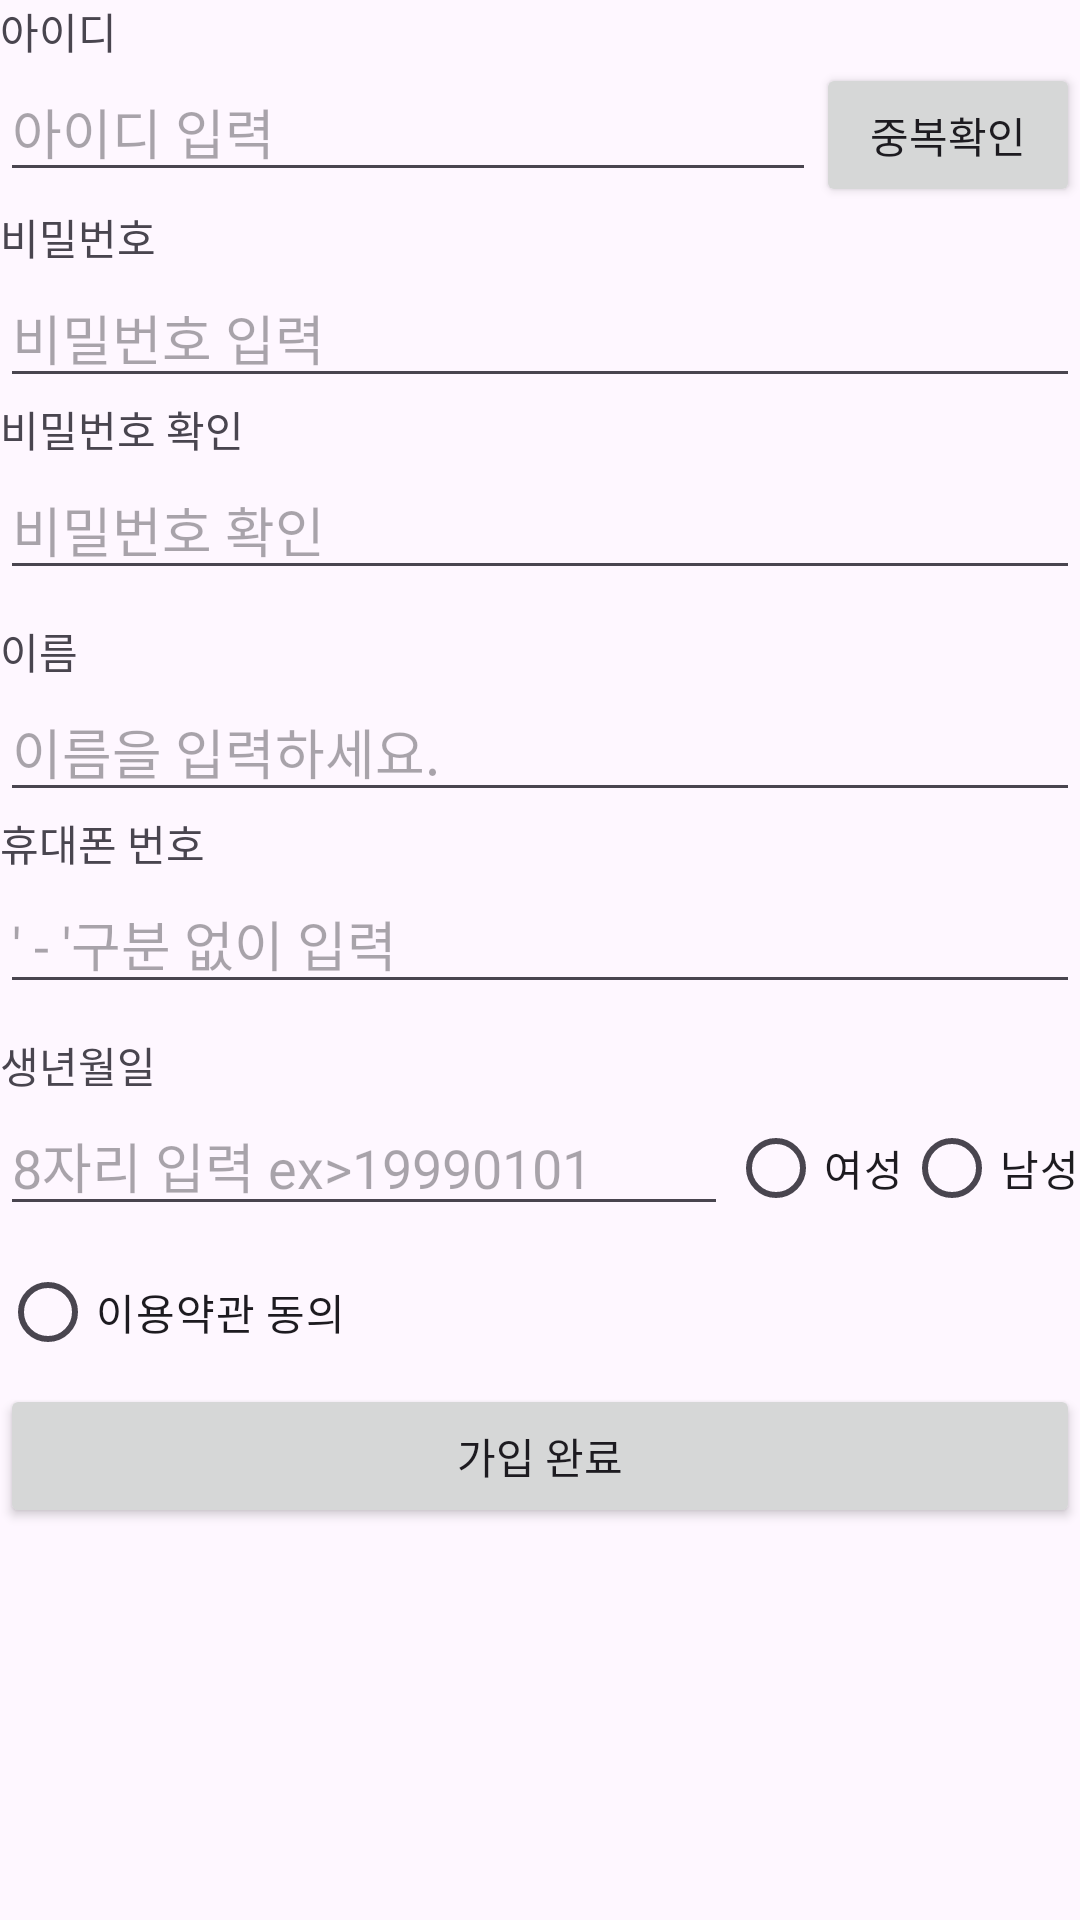

Reconstruct the res/layout file that produces this screen, plus the resources it refers to.
<!-- AndroidManifest.xml: application theme Theme.ScalpingEx01 -->
<!-- res/layout/activity_sign_up.xml -->
<?xml version="1.0" encoding="utf-8"?>
<LinearLayout xmlns:android="http://schemas.android.com/apk/res/android"
    xmlns:app="http://schemas.android.com/apk/res-auto"
    xmlns:tools="http://schemas.android.com/tools"
    android:layout_width="match_parent"
    android:layout_height="match_parent"
    android:layout_margin="40dp"
    android:orientation="vertical"
    tools:context=".SignUpActivity">

    <TextView
        android:layout_width="wrap_content"
        android:layout_height="wrap_content"
        android:text="아이디"></TextView>

    <LinearLayout
        android:layout_width="match_parent"
        android:layout_height="wrap_content"
        android:orientation="horizontal">

        <EditText
            android:id="@+id/editTextEmail"
            android:layout_width="wrap_content"
            android:layout_height="wrap_content"
            android:layout_weight="1"
            android:hint="아이디 입력"></EditText>

        <Button
            android:layout_width="wrap_content"
            android:layout_height="wrap_content"
            android:text="중복확인"></Button>
    </LinearLayout>

    <TextView
        android:layout_width="wrap_content"
        android:layout_height="wrap_content"
        android:text="비밀번호"></TextView>

    <EditText
        android:id="@+id/editTextPassword"
        android:layout_width="match_parent"
        android:layout_height="wrap_content"
        android:hint="비밀번호 입력"></EditText>

    <TextView
        android:layout_width="wrap_content"
        android:layout_height="wrap_content"
        android:text="비밀번호 확인"></TextView>

    <EditText
        android:id="@+id/editTextConfirmPassword"
        android:layout_width="match_parent"
        android:layout_height="wrap_content"
        android:hint="비밀번호 확인"></EditText>

    <TextView
        android:layout_width="wrap_content"
        android:layout_height="wrap_content"
        android:layout_marginTop="10dp"
        android:text="이름"></TextView>

    <EditText
        android:id="@+id/editTextName"
        android:layout_width="match_parent"
        android:layout_height="wrap_content"
        android:hint="이름을 입력하세요."></EditText>

    <TextView
        android:layout_width="wrap_content"
        android:layout_height="wrap_content"
        android:text="휴대폰 번호"></TextView>

    <LinearLayout
        android:layout_width="match_parent"
        android:layout_height="wrap_content"
        android:orientation="horizontal">

        <EditText
            android:id="@+id/editTextPhone"
            android:layout_width="wrap_content"
            android:layout_height="wrap_content"
            android:layout_weight="1"
            android:hint="' - '구분 없이 입력"></EditText>
    </LinearLayout>

    <TextView
        android:layout_width="wrap_content"
        android:layout_height="wrap_content"
        android:layout_marginTop="10dp"
        android:text="생년월일"></TextView>

    <LinearLayout
        android:layout_width="match_parent"
        android:layout_height="wrap_content"
        android:orientation="horizontal">

        <EditText
            android:id="@+id/editTextBirthdate"
            android:layout_width="wrap_content"
            android:layout_height="wrap_content"
            android:layout_weight="1"
            android:hint="8자리 입력 ex>19990101">
        </EditText>

        <RadioGroup
            android:id="@+id/radioGroupGender"
            android:layout_width="wrap_content"
            android:layout_height="wrap_content"
            android:orientation="horizontal">

            <RadioButton
                android:id="@+id/radioFemale"
                android:layout_width="wrap_content"
                android:layout_height="wrap_content"
                android:text="여성"></RadioButton>

            <RadioButton
                android:id="@+id/radioMale"
                android:layout_width="wrap_content"
                android:layout_height="wrap_content"
                android:text="남성"></RadioButton>
        </RadioGroup>
    </LinearLayout>

    <RadioGroup
        android:layout_width="wrap_content"
        android:layout_height="wrap_content"
        android:orientation="vertical">

        <RadioButton
            android:layout_width="wrap_content"
            android:layout_height="wrap_content"
            android:text="이용약관 동의"></RadioButton>
    </RadioGroup>

    <Button
        android:id="@+id/signUpButton"
        android:layout_width="match_parent"
        android:layout_height="wrap_content"
        android:text="가입 완료"></Button>
</LinearLayout>
<!-- resources referenced by this layout -->
<resources>
  <style name="Theme.ScalpingEx01" parent="Base.Theme.ScalpingEx01">
          <item name="android:windowIsTranslucent">true</item>
      </style>
  <style name="Base.Theme.ScalpingEx01" parent="Theme.Material3.DayNight.NoActionBar">
          
          
      </style>
</resources>
